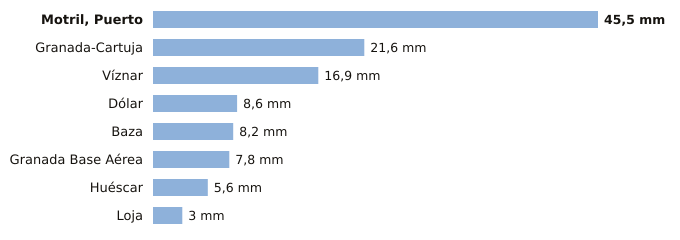

The data file committed next to this chart (first rows):
estacion, provincia, indicativo, mm_6_dias_anteriores, mm_hoy, mm_7_dias, horas_de_hoy
Motril, Puerto, Granada, 6268Y, 45.5, 0.0, 45.5, 1
Granada-Cartuja, Granada, 5515X, 21.6, 0.0, 21.6, 1
Víznar, Granada, 5515D, 16.9, 0.0, 16.9, 1
Dólar, Granada, 5107D, 8.6, 0.0, 8.6, 1
Baza, Granada, 5047E, 8.2, 0.0, 8.2, 1
Granada Base Aérea, Granada, 5514Z, 7.8, 0.0, 7.8, 1
Huéscar, Granada, 5051X, 5.6, 0.0, 5.6, 1
Loja, Granada, 5582A, 3.0, 0.0, 3.0, 1
